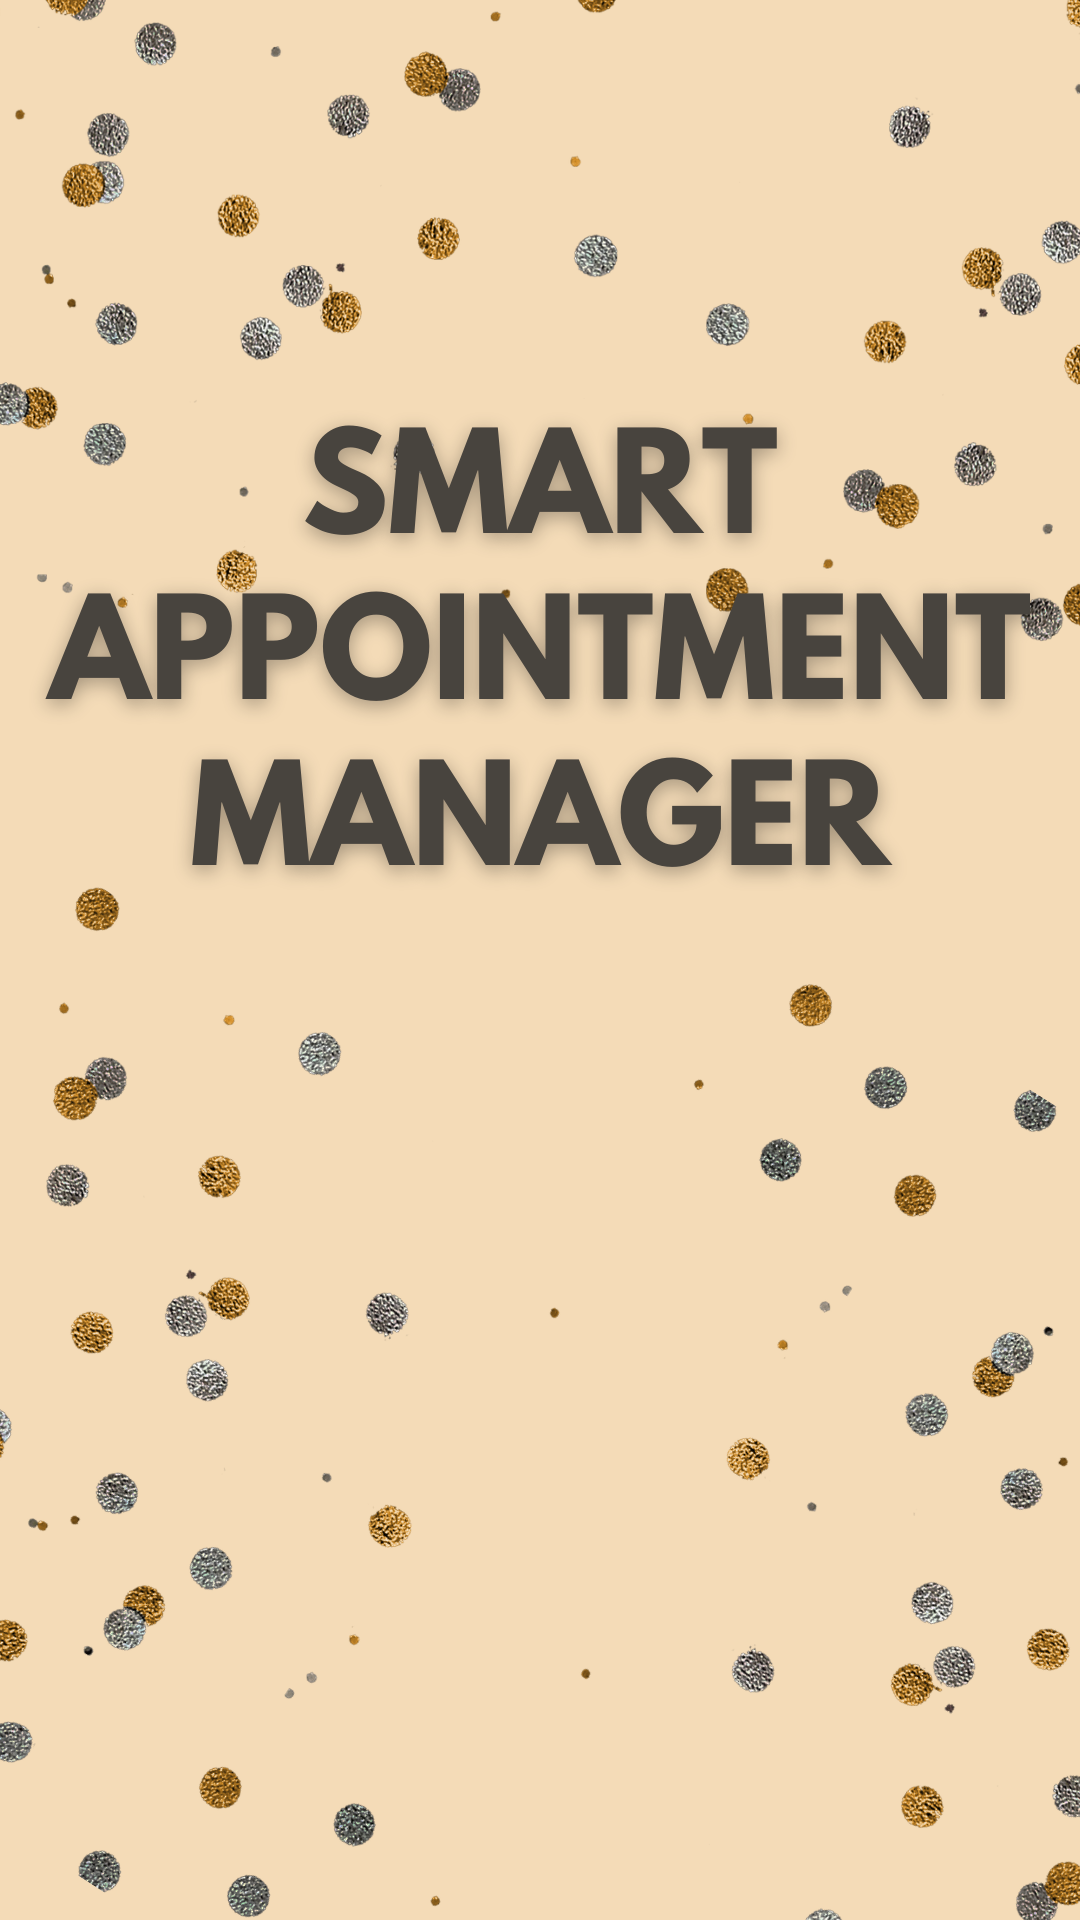

Write the Android layout XML for this screen, with the resource values it uses.
<!-- AndroidManifest.xml: activity theme Theme.AppCompat.Light.NoActionBar -->
<!-- res/layout/activity_main.xml -->
<?xml version="1.0" encoding="utf-8"?>
<RelativeLayout xmlns:android="http://schemas.android.com/apk/res/android"
    xmlns:app="http://schemas.android.com/apk/res-auto"
    xmlns:tools="http://schemas.android.com/tools"
    android:layout_width="match_parent"
    android:layout_height="match_parent"
    tools:context=".MainActivity"
    android:background="@drawable/splashscreen">


    <ProgressBar
        android:id="@+id/progress_circular"
        android:layout_width="wrap_content"
        android:layout_height="wrap_content"
        android:layout_centerVertical="true"
        android:layout_centerHorizontal="true"
        android:text="Hello World!" />

</RelativeLayout>
<!-- resources referenced by this layout -->
<resources>
  <!-- drawable splashscreen: png bitmap (drawable, 525686 bytes) -->
</resources>
